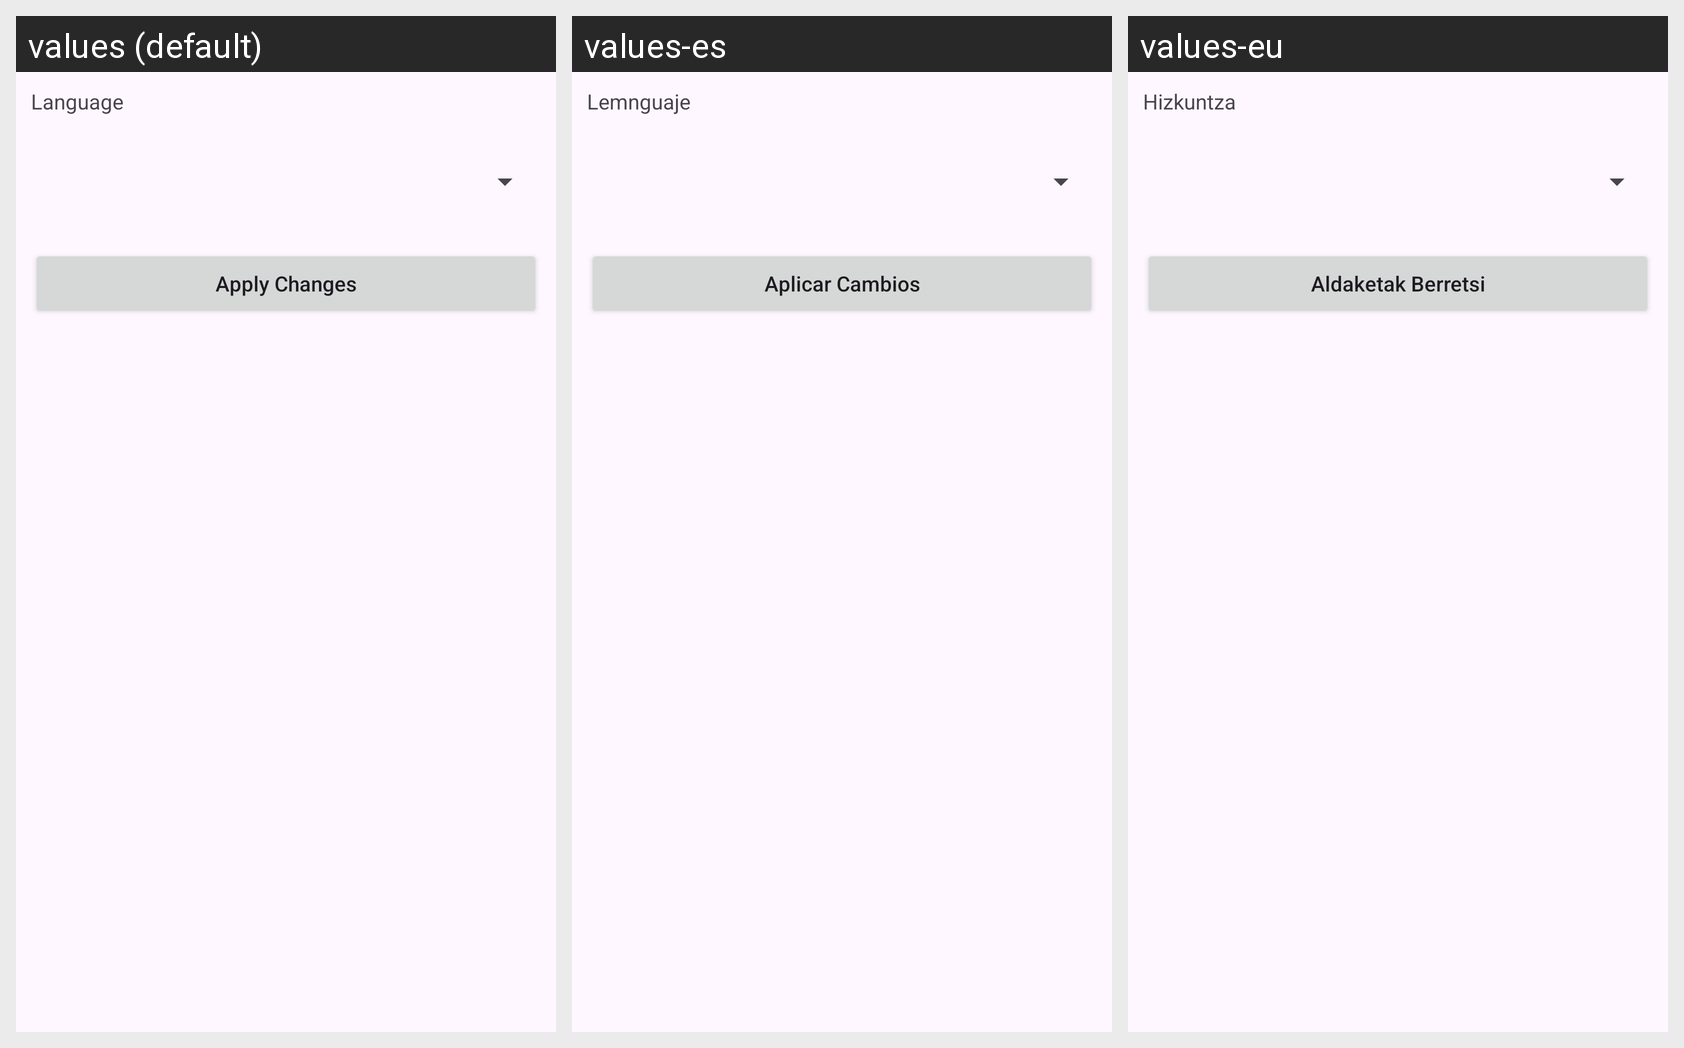

The same Android screen rendered under several of its app's locales, left to right. List the strings drawn on it with the default value and each locale's translation.
Android screen res/layout/preferences.xml rendered under 3 locales, left to right: values (default), values-es, values-eu. Device: Nexus 5 (rendered at 1080×1920; each locale shown at half size, 540×960, under a caption strip naming it); theme Theme.Entrega.
Strings drawn on this screen, with the default value and each locale's value (text and hints the layout hard-codes, and strings that could not be matched under every locale, appear in the picture but are not listed):

language
  values: Language
  values-es: Lemnguaje
  values-eu: Hizkuntza

applyChanges
  values: Apply Changes
  values-es: Aplicar Cambios
  values-eu: Aldaketak Berretsi
